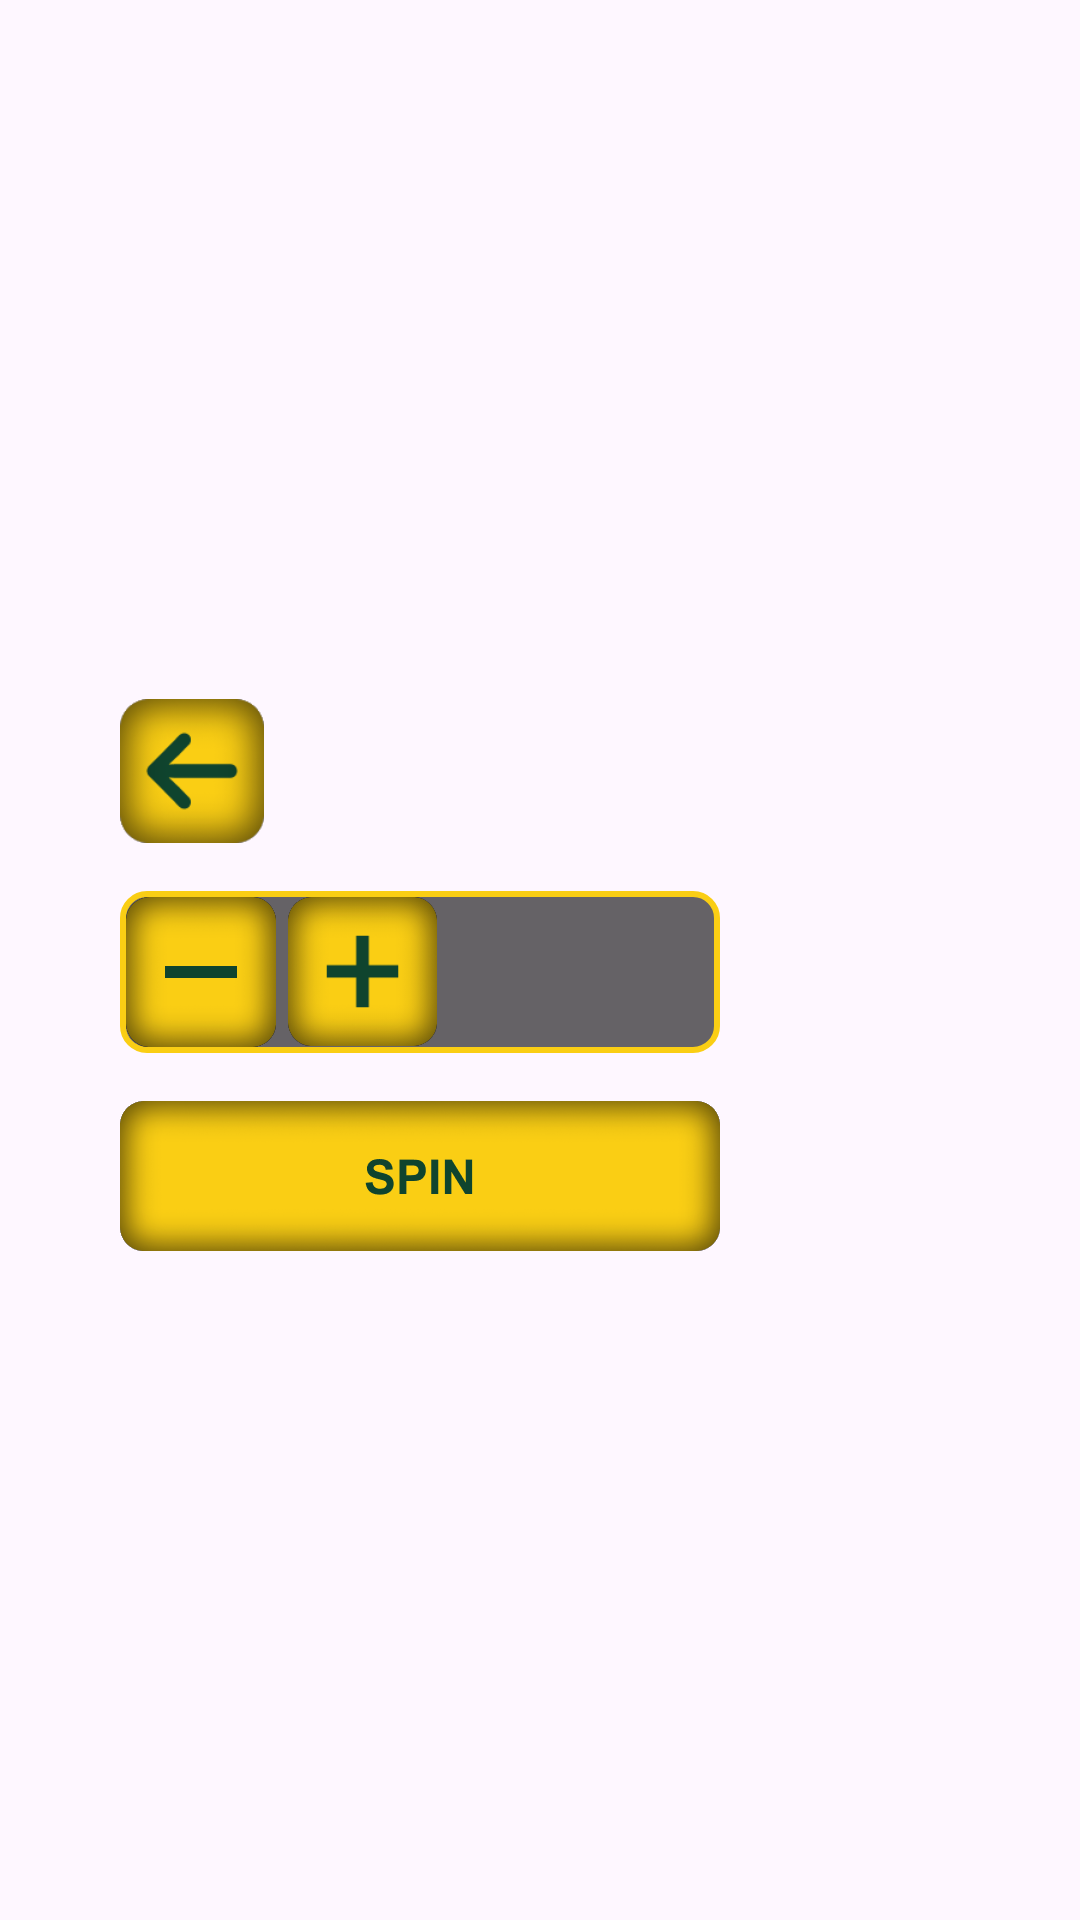

Here is an Android app screen rendered from its layout file. Give the layout XML and the strings, colors and styles it references.
<!-- AndroidManifest.xml: application theme Theme.FairGo6 -->
<!-- res/layout/subordinate_roulette.xml -->
<?xml version="1.0" encoding="utf-8"?>
<androidx.constraintlayout.widget.ConstraintLayout xmlns:android="http://schemas.android.com/apk/res/android"
    xmlns:app="http://schemas.android.com/apk/res-auto"
    xmlns:tools="http://schemas.android.com/tools"
    android:layout_width="match_parent"
    android:layout_height="match_parent">

    <LinearLayout
        android:id="@+id/roulette_container_1"
        android:layout_width="wrap_content"
        android:layout_height="wrap_content"
        android:layout_marginStart="40dp"
        android:layout_marginTop="10dp"
        android:orientation="vertical"
        app:layout_constraintBottom_toBottomOf="parent"
        app:layout_constraintStart_toStartOf="parent"
        app:layout_constraintTop_toTopOf="parent">

        <LinearLayout
            android:id="@+id/roulette_container_2"
            android:layout_width="wrap_content"
            android:layout_height="wrap_content">

            <ImageButton
                android:id="@+id/roulette_button_1"
                android:layout_width="48dp"
                android:layout_height="48dp"
                android:background="@android:color/transparent"
                android:contentDescription="@string/nothing"
                android:foreground="@drawable/menu_button_ripple"
                android:scaleType="centerCrop"
                app:srcCompat="@drawable/button_4" />

        </LinearLayout>

        <LinearLayout
            android:id="@+id/roulette_container_3"
            android:layout_width="200dp"
            android:layout_height="wrap_content"
            android:layout_marginTop="@dimen/dimen_16"
            android:background="@drawable/default_text_bg">

            <ImageButton
                android:id="@+id/roulette_button_2"
                android:layout_width="50dp"
                android:layout_height="50dp"
                android:layout_margin="2dp"
                android:background="@android:color/transparent"
                android:contentDescription="@string/nothing"
                android:foreground="@drawable/menu_button_ripple"
                android:scaleType="centerCrop"
                app:srcCompat="@drawable/button_5" />

            <ImageButton
                android:id="@+id/roulette_button_3"
                android:layout_width="50dp"
                android:layout_height="50dp"
                android:layout_margin="2dp"
                android:background="@android:color/transparent"
                android:contentDescription="@string/nothing"
                android:foreground="@drawable/menu_button_ripple"
                android:scaleType="centerCrop"
                app:srcCompat="@drawable/button_6" />
        </LinearLayout>

        <ImageButton
            android:id="@+id/roulette_button_4"
            android:layout_width="200dp"
            android:layout_height="50dp"
            android:layout_marginTop="@dimen/dimen_16"
            android:background="@android:color/transparent"
            android:contentDescription="@string/nothing"
            android:foreground="@drawable/menu_button_ripple"
            android:scaleType="centerCrop"
            app:srcCompat="@drawable/button_9" />
    </LinearLayout>
</androidx.constraintlayout.widget.ConstraintLayout>
<!-- resources referenced by this layout -->
<resources>
  <dimen name="dimen_16">16dp</dimen>
  <!-- drawable button_4: png bitmap (drawable, 10586 bytes) -->
  <!-- drawable button_5: png bitmap (drawable, 11901 bytes) -->
  <!-- drawable button_6: png bitmap (drawable, 12352 bytes) -->
  <!-- drawable button_9: png bitmap (drawable, 20722 bytes) -->
  <!-- drawable default_text_bg (drawable) -->
  <?xml version="1.0" encoding="utf-8"?>
  <shape xmlns:android="http://schemas.android.com/apk/res/android">
      <solid android:color="@color/color_4"/>
      <stroke android:color="@color/color_1" android:width="@dimen/dimen_2"/>
      <corners android:radius="@dimen/dimen_8"/>
  </shape>
  <!-- drawable menu_button_ripple (drawable) -->
  <?xml version="1.0" encoding="utf-8"?>
  <ripple xmlns:android="http://schemas.android.com/apk/res/android"
      android:color="@color/color_3">
      <item android:id="@android:id/mask">
          <shape>
              <corners android:radius="@dimen/dimen_8"/>
              <solid android:color="?android:colorAccent"/>
          </shape>
      </item>
  </ripple>
  <string name="nothing" />
  <style name="Theme.FairGo6" parent="Base.Theme.FairGo6" />
  <color name="color_4">#99000000</color>
  <color name="color_1">#FFFACE14</color>
  <dimen name="dimen_2">2dp</dimen>
  <dimen name="dimen_8">8dp</dimen>
  <color name="color_3">#990F442E</color>
  <style name="Base.Theme.FairGo6" parent="Theme.Material3.DayNight.NoActionBar">
          
          
      </style>
</resources>
